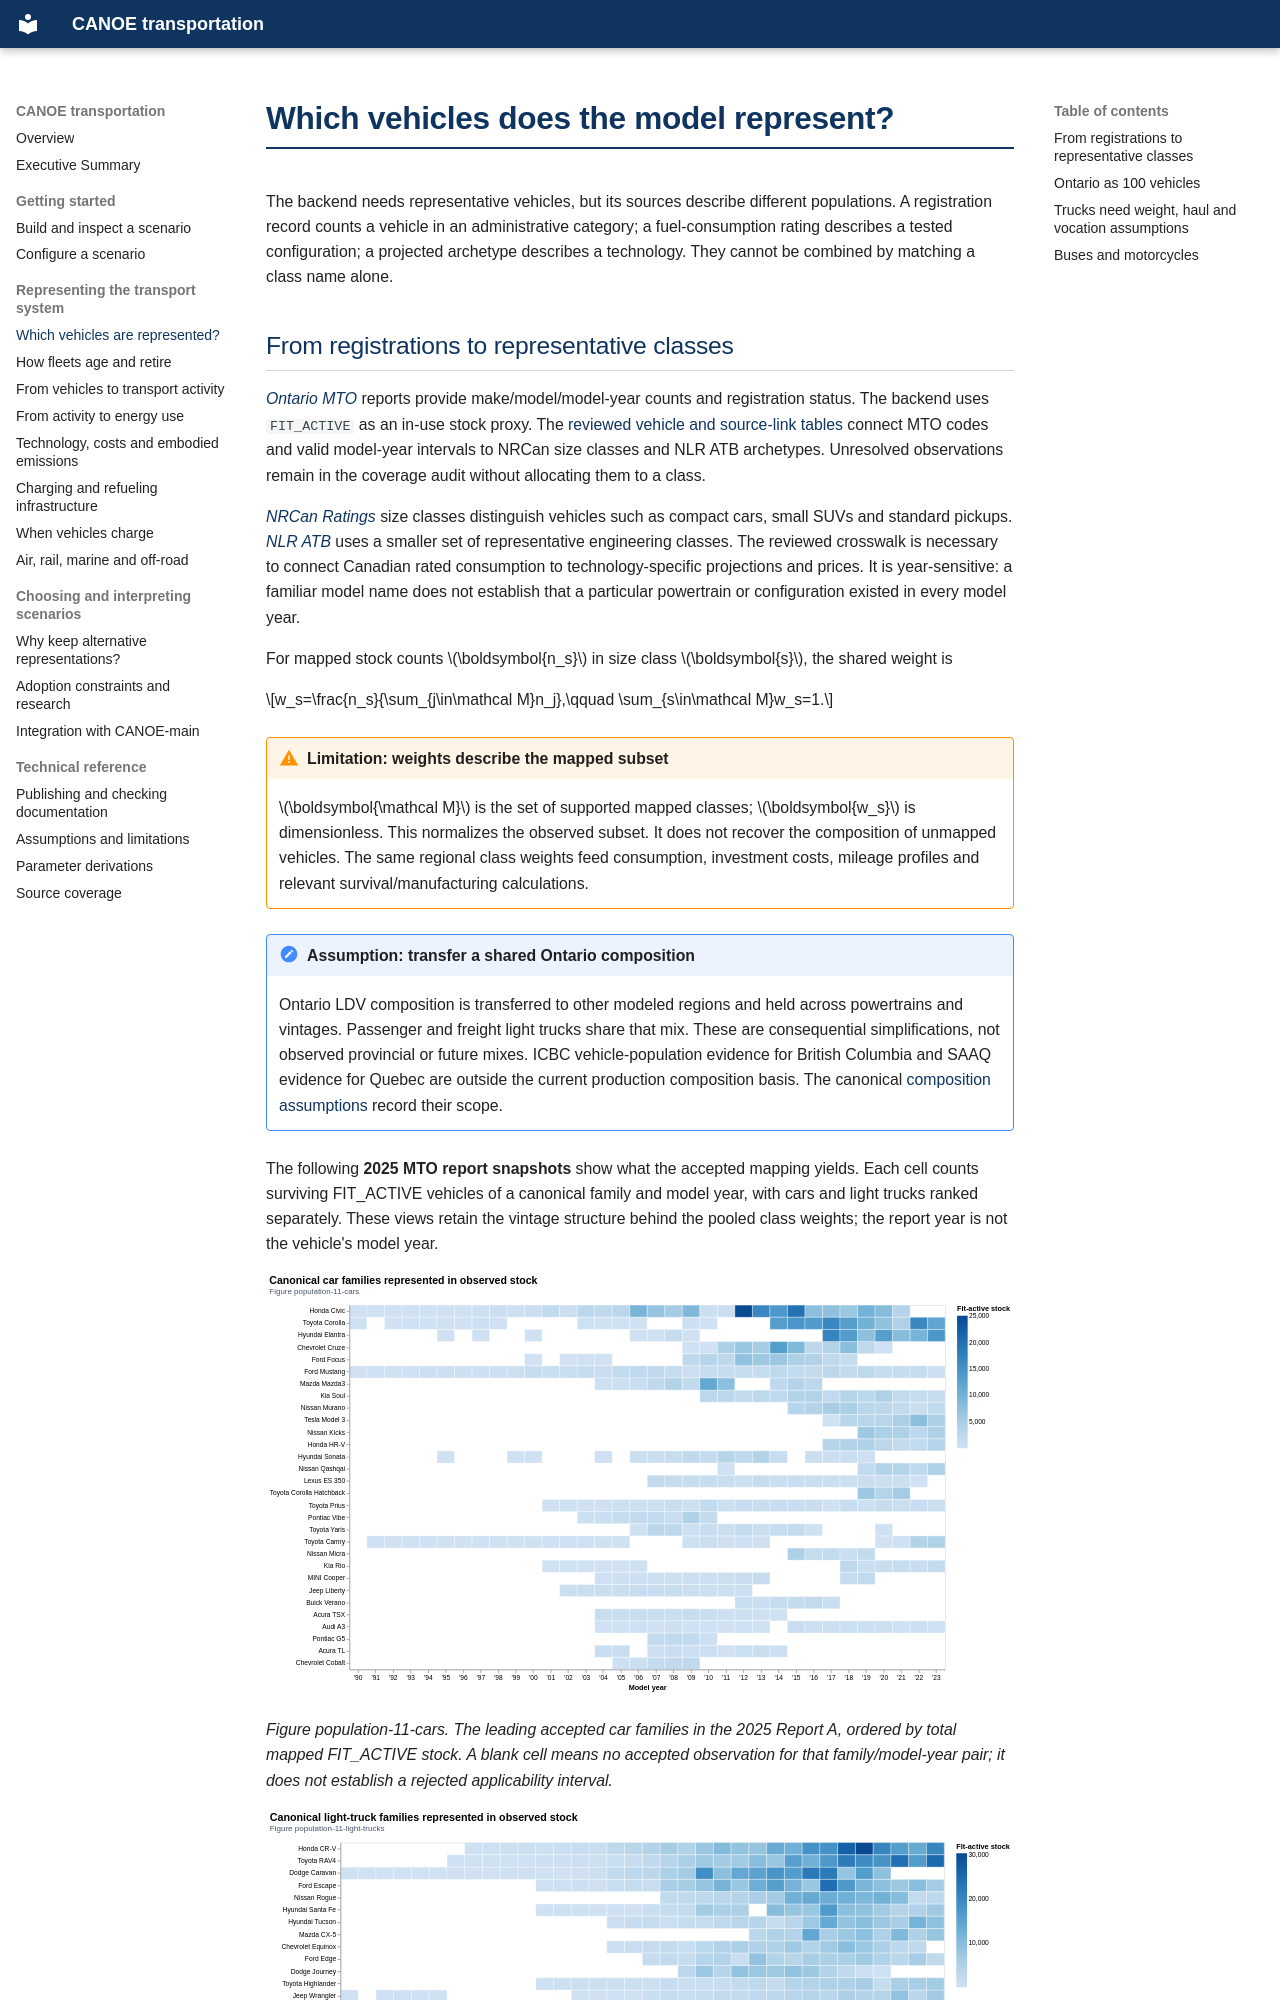

repository: CANOE-main/canoe-transportation · page: model/vehicles/index.html · generator: mkdocs

# Which vehicles does the model represent?

The backend needs representative vehicles, but its sources describe different
populations. A registration record counts a vehicle in an administrative category;
a fuel-consumption rating describes a tested configuration; a projected archetype
describes a technology. They cannot be combined by matching a class name alone.

## From registrations to representative classes

[*Ontario MTO*](https://data.ontario.ca/dataset/vehicle-population-data) reports
provide make/model/model-year counts and registration status. The backend uses
`FIT_ACTIVE` as an in-use stock proxy. The
[reviewed vehicle and source-link tables](../assumptions.md#reviewed-vehicle-mappings)
connect MTO codes and valid model-year intervals to NRCan size classes and NLR ATB
archetypes. Unresolved observations remain in the coverage audit without
allocating them to a class.

[*NRCan Ratings*](https://open.canada.ca/data/en/dataset/98f1a129-f628-4ce4-b24d-6f16bf24dd64) size classes distinguish vehicles such as compact cars, small SUVs and
standard pickups. [*NLR ATB*](https://atb.nlr.gov/transportation/2024/data) uses a smaller
set of representative engineering classes. The reviewed crosswalk is necessary
to connect Canadian rated consumption to technology-specific projections and
prices. It is year-sensitive: a familiar model name does not establish that a
particular powertrain or configuration existed in every model year.

For mapped stock counts $\boldsymbol{n_s}$ in size class $\boldsymbol{s}$, the shared weight is

$$w_s=\frac{n_s}{\sum_{j\in\mathcal M}n_j},\qquad \sum_{s\in\mathcal M}w_s=1.$$

!!! warning "Limitation: weights describe the mapped subset"
    $\boldsymbol{\mathcal M}$ is the set of supported mapped classes; $\boldsymbol{w_s}$ is dimensionless.
    This normalizes the observed subset. It does not recover the composition of
    unmapped vehicles. The same regional class weights feed consumption, investment
    costs, mileage profiles and relevant survival/manufacturing calculations.

!!! note "Assumption: transfer a shared Ontario composition"
    Ontario LDV composition is transferred to other modeled regions and held across
    powertrains and vintages. Passenger and freight light trucks share that mix.
    These are consequential simplifications, not observed provincial or future mixes.
    ICBC vehicle-population evidence for British Columbia and SAAQ evidence for Quebec
    are outside the current production composition basis.
    The canonical [composition assumptions](../assumptions.md#shared-road-fleet-composition)
    record their scope.

The following **2025 MTO report snapshots** show what the accepted mapping yields.
Each cell counts surviving FIT_ACTIVE vehicles of a canonical family and model year,
with cars and light trucks ranked separately. These views retain the vintage structure
behind the pooled class weights; the report year is not the vehicle's model year.

![Mapped car families and model years in the 2025 MTO population snapshot](../assets/figures/population-11-cars.svg)

*Figure population-11-cars. The leading accepted car families in the 2025 Report A,
ordered by total mapped FIT_ACTIVE stock. A blank cell means no accepted observation
for that family/model-year pair; it does not establish a rejected applicability interval.*

![Mapped light-truck families and model years in the 2025 MTO population snapshot](../assets/figures/population-11-light-trucks.svg)

*Figure population-11-light-trucks. The corresponding light-truck mapping results.
The [vehicle-population notebook](../insights/vehicle_population_diagnosis.py) retains
matched abbreviated MTO keys, reviewed model-year intervals and mapping coverage.*
